Run: headless pygame with SDL's dummy video driver; simulated clock (each Clock.tick advances the game by its frame time, no real sleeping); random seed 0; keys injected as events and as key.get_pressed() state; mouse plan: one left click at the window centre at the start of phase 2, then a move to the lower-right quarter at the start of phase 3.
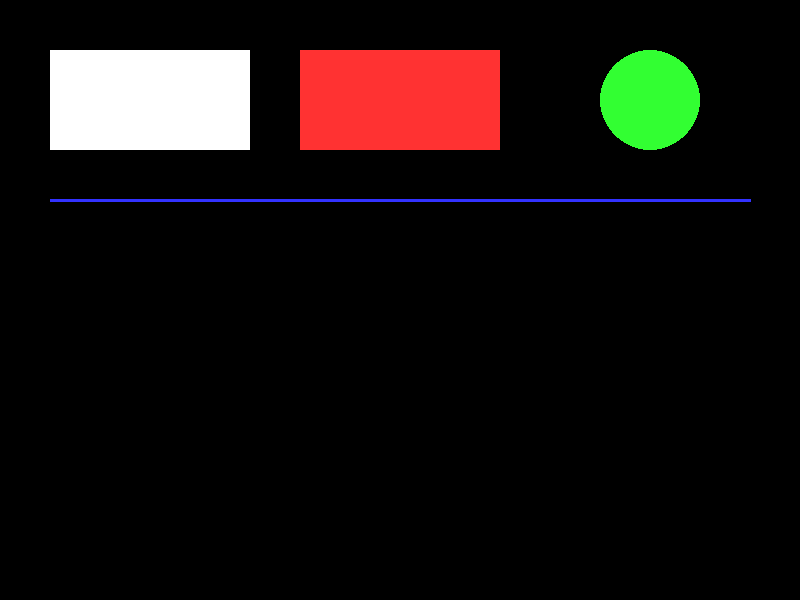
Frame 1 of 4 · flips 1–60 · no input
Frame 2 of 4 · flips 61–180 · clicked the window centre · tapped SPACE, RETURN · held RIGHT (→), D · screen unchanged from frame 1, image omitted
Frame 3 of 4 · flips 181–300 · moved the mouse to the lower-right quarter · held DOWN (↓), S · screen unchanged from frame 2, image omitted
Frame 4 of 4 · flips 301–420 · held LEFT (←), A, UP (↑), W · screen unchanged from frame 3, image omitted

The pygame program that drew these frames:

# 原文件名：01-pygame窗口基础.py
"""
Day 088 - Pygame 基础用法：创建窗口与事件处理
=============================================

学习目标：
- 初始化 Pygame 并创建游戏窗口
- 理解游戏循环的基本结构
- 处理键盘和鼠标事件
- 实现基本的图形绘制

运行方式：
    python3 01-pygame窗口基础.py
"""

import pygame
import sys

# ==================== 第一步：初始化 Pygame ====================
# pygame.init() 会初始化所有 Pygame 模块（display, font, mixer 等）
# 如果不调用 init，很多功能会报错
pygame.init()

# ==================== 第二步：创建游戏窗口 ====================
# set_mode((宽, 高)) 返回一个 Surface 对象，代表整个窗口
WIDTH, HEIGHT = 800, 600
screen = pygame.display.set_mode((WIDTH, HEIGHT))

# 设置窗口标题
pygame.display.set_caption("Day 088 - Pygame 入门")

# ==================== 第三步：定义颜色常量 ====================
# Pygame 使用 (R, G, B) 元组表示颜色，每个值 0-255
BLACK = (0, 0, 0)
WHITE = (255, 255, 255)
RED = (255, 50, 50)
GREEN = (50, 255, 50)
BLUE = (50, 50, 255)

# ==================== 第四步：创建帧率控制器 ====================
# Clock 对象用于控制游戏帧率
# tick(60) 表示每秒最多渲染 60 帧
clock = pygame.time.Clock()

# ==================== 第五步：游戏主循环 ====================
# 这是游戏的核心——一个不断重复的 while 循环
# 每次循环叫做"一帧"（frame）

running = True

while running:
    # ---- 5.1 事件处理 ----
    # pygame.event.get() 返回所有待处理的事件列表
    for event in pygame.event.get():
        # 窗口关闭事件（点击 X 按钮）
        if event.type == pygame.QUIT:
            running = False
        
        # 键盘按下事件
        elif event.type == pygame.KEYDOWN:
            if event.key == pygame.K_ESCAPE:
                running = False
            elif event.key == pygame.K_SPACE:
                print("空格键被按下！")
            elif event.key == pygame.K_a:
                print("A 键被按下！")
        
        # 鼠标点击事件
        elif event.type == pygame.MOUSEBUTTONDOWN:
            mouse_x, mouse_y = event.pos
            print(f"鼠标点击位置: ({mouse_x}, {mouse_y})")
    
    # ---- 5.2 清屏 ----
    # 每帧开始前用黑色填充整个屏幕
    # 如果不清屏，上一帧的画面会残留
    screen.fill(BLACK)
    
    # ---- 5.3 绘制内容 ----
    # 绘制一个白色矩形 (surface, color, (x, y, width, height))
    pygame.draw.rect(screen, WHITE, (50, 50, 200, 100))
    
    # 绘制一个红色矩形
    pygame.draw.rect(screen, RED, (300, 50, 200, 100))
    
    # 绘制一个绿色圆形 (surface, color, (center_x, center_y), radius)
    pygame.draw.circle(screen, GREEN, (650, 100), 50)
    
    # 绘制一条蓝色线段 (surface, color, start, end, width)
    pygame.draw.line(screen, BLUE, (50, 200), (750, 200), 3)
    
    # ---- 5.4 更新显示 ----
    # flip() 将后台缓冲区的内容显示到屏幕上
    # 这是双缓冲机制——先画到后台，再一次性显示
    pygame.display.flip()
    
    # ---- 5.5 控制帧率 ----
    # tick(60) 会自动等待，确保每帧不超过 1/60 秒
    clock.tick(60)

# ==================== 第六步：清理退出 ====================
# pygame.quit() 释放所有 Pygame 资源
pygame.quit()
sys.exit()
